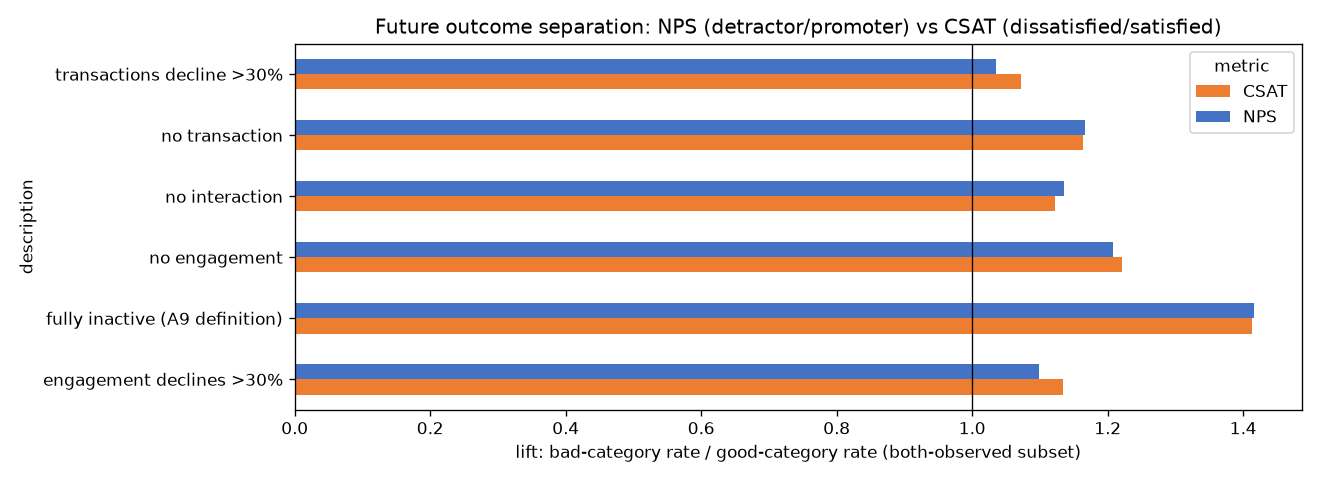

Values plotted in this chart, from the file beside it:
outcome, description, lift_both_observed_CSAT, lift_both_observed_NPS, lift_own_respondents_CSAT, lift_own_respondents_NPS
y_eng_decline_next, engagement declines >30%, 1.134, 1.098, 1.118, 1.105
y_inactive_next, fully inactive (A9 definition), 1.412, 1.416, 1.365, 1.385
y_no_eng_next, no engagement, 1.221, 1.207, 1.209, 1.213
y_no_int_next, no interaction, 1.122, 1.135, 1.123, 1.131
y_no_tx_next, no transaction, 1.164, 1.166, 1.15, 1.154
y_tx_decline_next, transactions decline >30%, 1.072, 1.036, 1.095, 1.079
